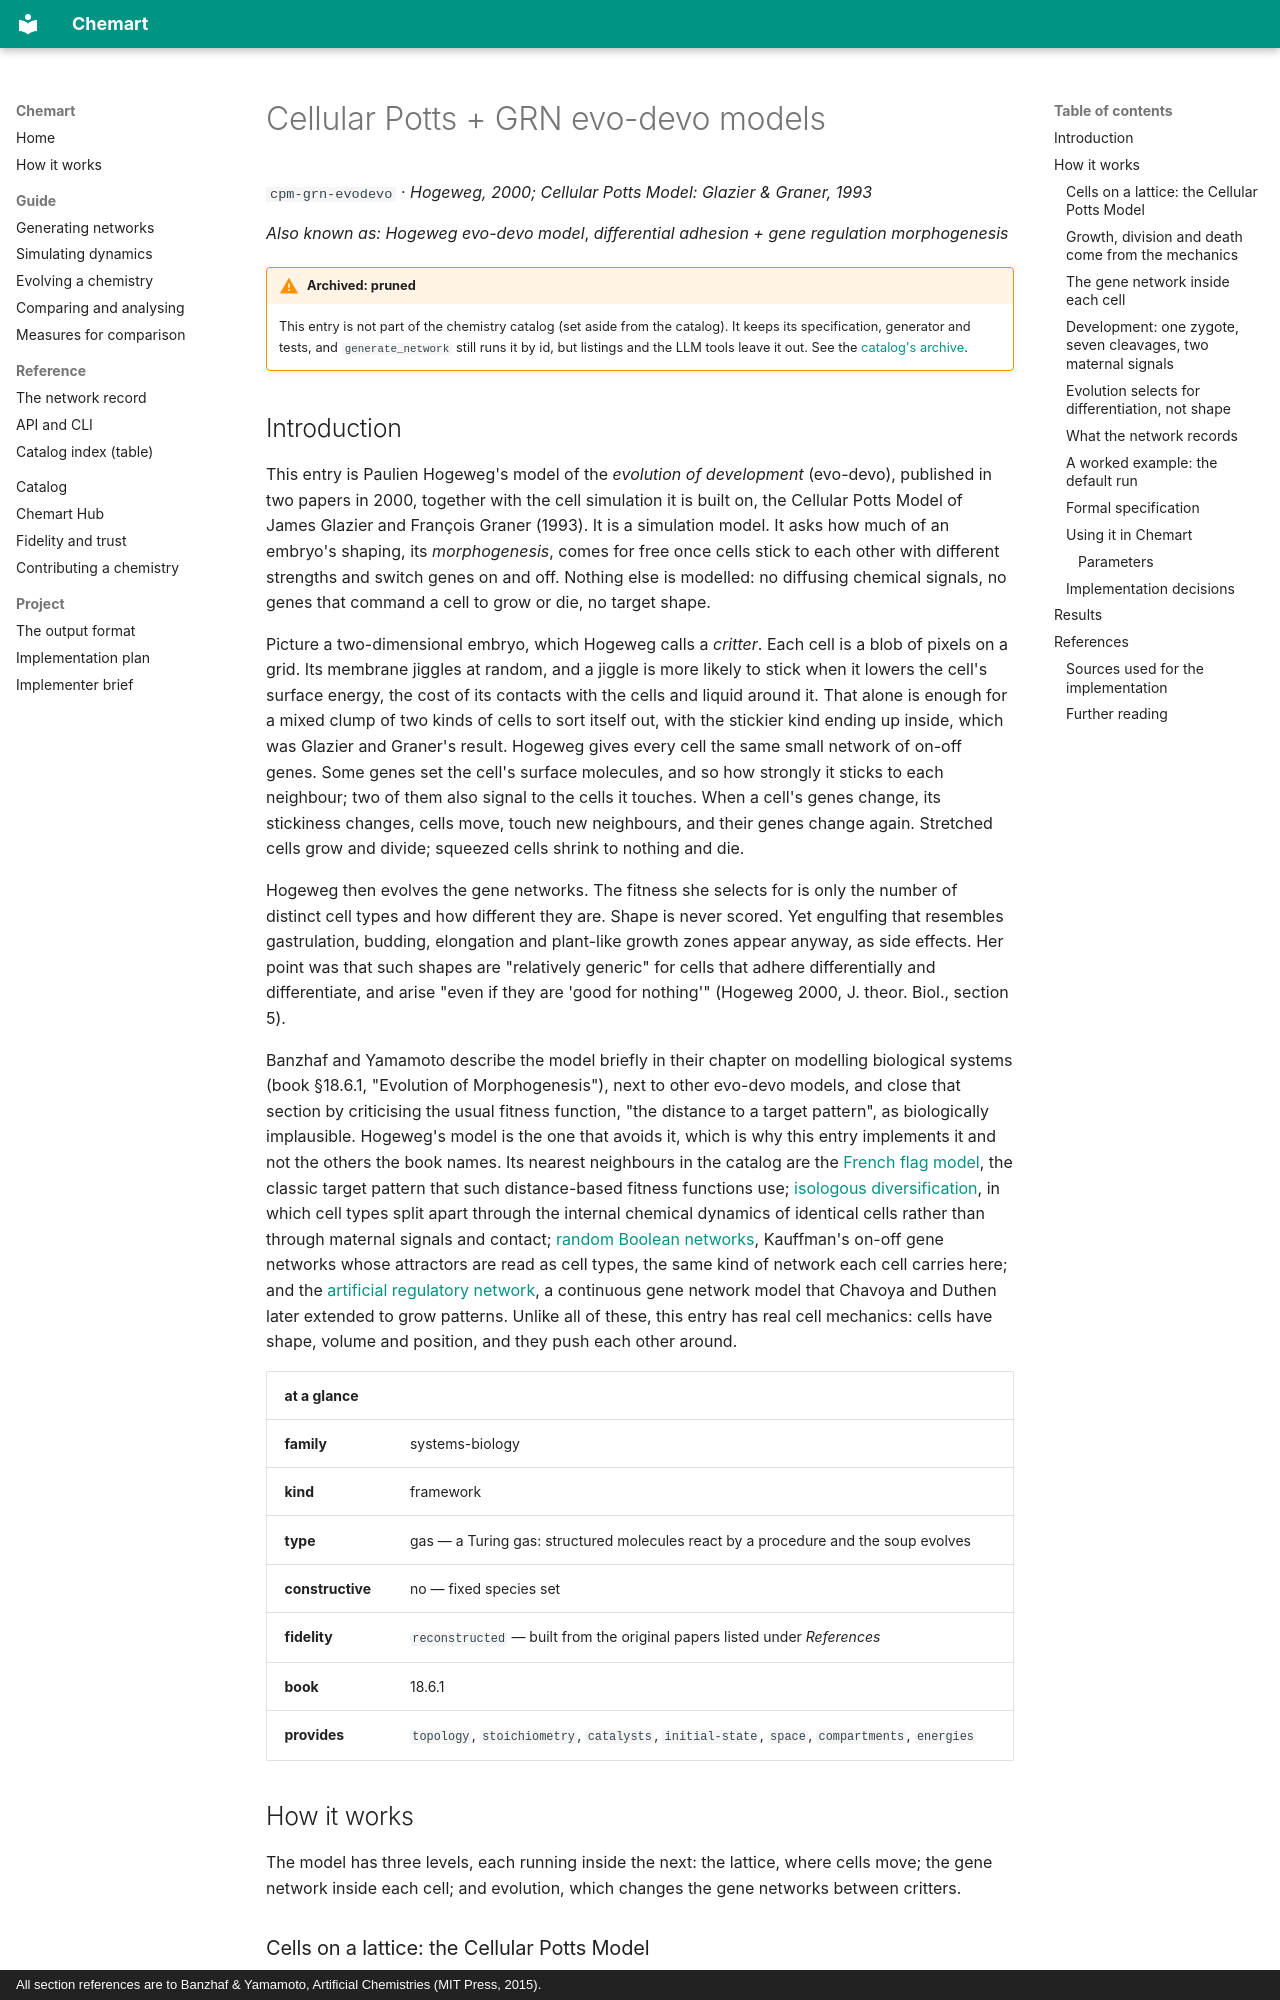

repository: MarcoTuc/Chemart · page: catalog/cpm-grn-evodevo/index.html · generator: mkdocs · copyright: All section references are to Banzhaf & Yamamoto, Artificial Chemistries (MIT Press, 2015).

<!-- Generated by tools/gen_catalog_pages.py from catalog/chemistries/cpm-grn-evodevo.yaml and catalog/explainers/cpm-grn-evodevo.md. Edit those, not this file. -->

# Cellular Potts + GRN evo-devo models

`cpm-grn-evodevo` · *Hogeweg, 2000; Cellular Potts Model: Glazier & Graner, 1993*

*Also known as:* *Hogeweg evo-devo model*, *differential adhesion + gene regulation morphogenesis*

!!! warning "Archived: pruned"
    This entry is not part of the chemistry catalog (set aside from the catalog). It keeps its specification, generator and tests, and `generate_network` still runs it by id, but listings and the LLM tools leave it out. See the [catalog's archive](index.md#archive).

## Introduction

This entry is Paulien Hogeweg's model of the *evolution of development*
(evo-devo), published in two papers in 2000, together with the cell simulation
it is built on, the Cellular Potts Model of James Glazier and François Graner
(1993). It is a simulation model. It asks how much of an embryo's shaping,
its *morphogenesis*, comes for free once cells stick to each other with
different strengths and switch genes on and off. Nothing else is modelled: no
diffusing chemical signals, no genes that command a cell to grow or die, no
target shape.

Picture a two-dimensional embryo, which Hogeweg calls a *critter*. Each cell is
a blob of pixels on a grid. Its membrane jiggles at random, and a jiggle is
more likely to stick when it lowers the cell's surface energy, the cost of its
contacts with the cells and liquid around it. That alone is enough for a mixed
clump of two kinds of cells to sort itself out, with the stickier kind ending
up inside, which was Glazier and Graner's result. Hogeweg gives every cell the
same small network of on-off genes. Some genes set the cell's surface
molecules, and so how strongly it sticks to each neighbour; two of them also
signal to the cells it touches. When a cell's genes change, its stickiness
changes, cells move, touch new neighbours, and their genes change again.
Stretched cells grow and divide; squeezed cells shrink to nothing and die.

Hogeweg then evolves the gene networks. The fitness she selects for is only
the number of distinct cell types and how different they are. Shape is never
scored. Yet engulfing that resembles gastrulation, budding, elongation and
plant-like growth zones appear anyway, as side effects. Her point was that
such shapes are "relatively generic" for cells that adhere differentially and
differentiate, and arise "even if they are 'good for nothing'" (Hogeweg 2000,
J. theor. Biol., section 5).

Banzhaf and Yamamoto describe the model briefly in their chapter on modelling
biological systems (book §18.6.1, "Evolution of Morphogenesis"), next to other
evo-devo models, and close that section by criticising the usual fitness
function, "the distance to a target pattern", as biologically implausible.
Hogeweg's model is the one that avoids it, which is why this entry implements
it and not the others the book names. Its nearest neighbours in the catalog are
the [French flag model](french-flag.md), the classic target pattern that such
distance-based fitness functions use;
[isologous diversification](isologous-diversification.md), in which cell types
split apart through the internal chemical dynamics of identical cells rather
than through maternal signals and contact; [random Boolean networks](rbn.md),
Kauffman's on-off gene networks whose attractors are read as cell types, the
same kind of network each cell carries here; and the
[artificial regulatory network](arn.md), a continuous gene network model that
Chavoya and Duthen later extended to grow patterns. Unlike all of these, this
entry has real cell mechanics: cells have shape, volume and position, and they
push each other around.

| at a glance | |
|---|---|
| **family** | systems-biology |
| **kind** | framework |
| **type** | gas — a Turing gas: structured molecules react by a procedure and the soup evolves |
| **constructive** | no — fixed species set |
| **fidelity** | `reconstructed` — built from the original papers listed under *References* |
| **book** | 18.6.1 |
| **provides** | `topology`, `stoichiometry`, `catalysts`, `initial-state`, `space`, `compartments`, `energies` |

## How it works

The model has three levels, each running inside the next: the lattice, where
cells move; the gene network inside each cell; and evolution, which changes the
gene networks between critters.
